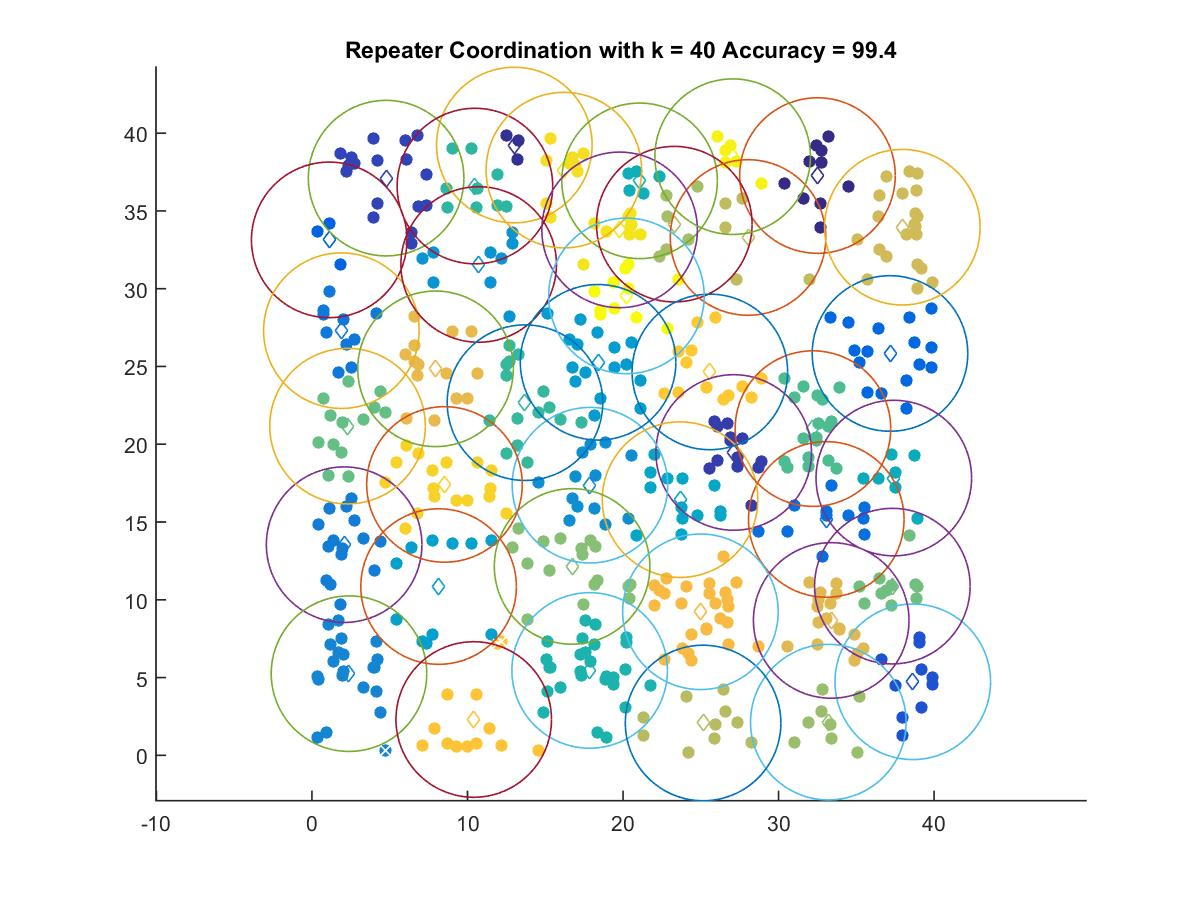

Source data for this figure (header and first rows):
32.502, 37.276
13.01, 39.24
27.11, 19.47
4.767, 37.11
38.63, 4.726
1.11, 33.14
37.16, 25.84
33.07, 15.16
1.89, 27.3
2.067, 13.54
2.381, 5.25
17.87, 17.37
10.72, 31.56
18.39, 25.27
8.141, 10.85
23.66, 16.44
37.41, 17.82
21.06, 36.94
17.85, 5.456
10.48, 36.6
13.7, 22.67
32.21, 21
2.287, 21.16
37.32, 10.88
16.72, 12.14
33.2, 2.131
23.3, 34.15
25.15, 2.078
28.04, 33.29
37.96, 33.95
33.38, 8.671
7.944, 24.85
24.98, 9.228
10.4, 2.302
25.58, 24.65
8.52, 17.41
16.2, 37.62
19.78, 33.78
27.05, 38.49
20.22, 29.54
